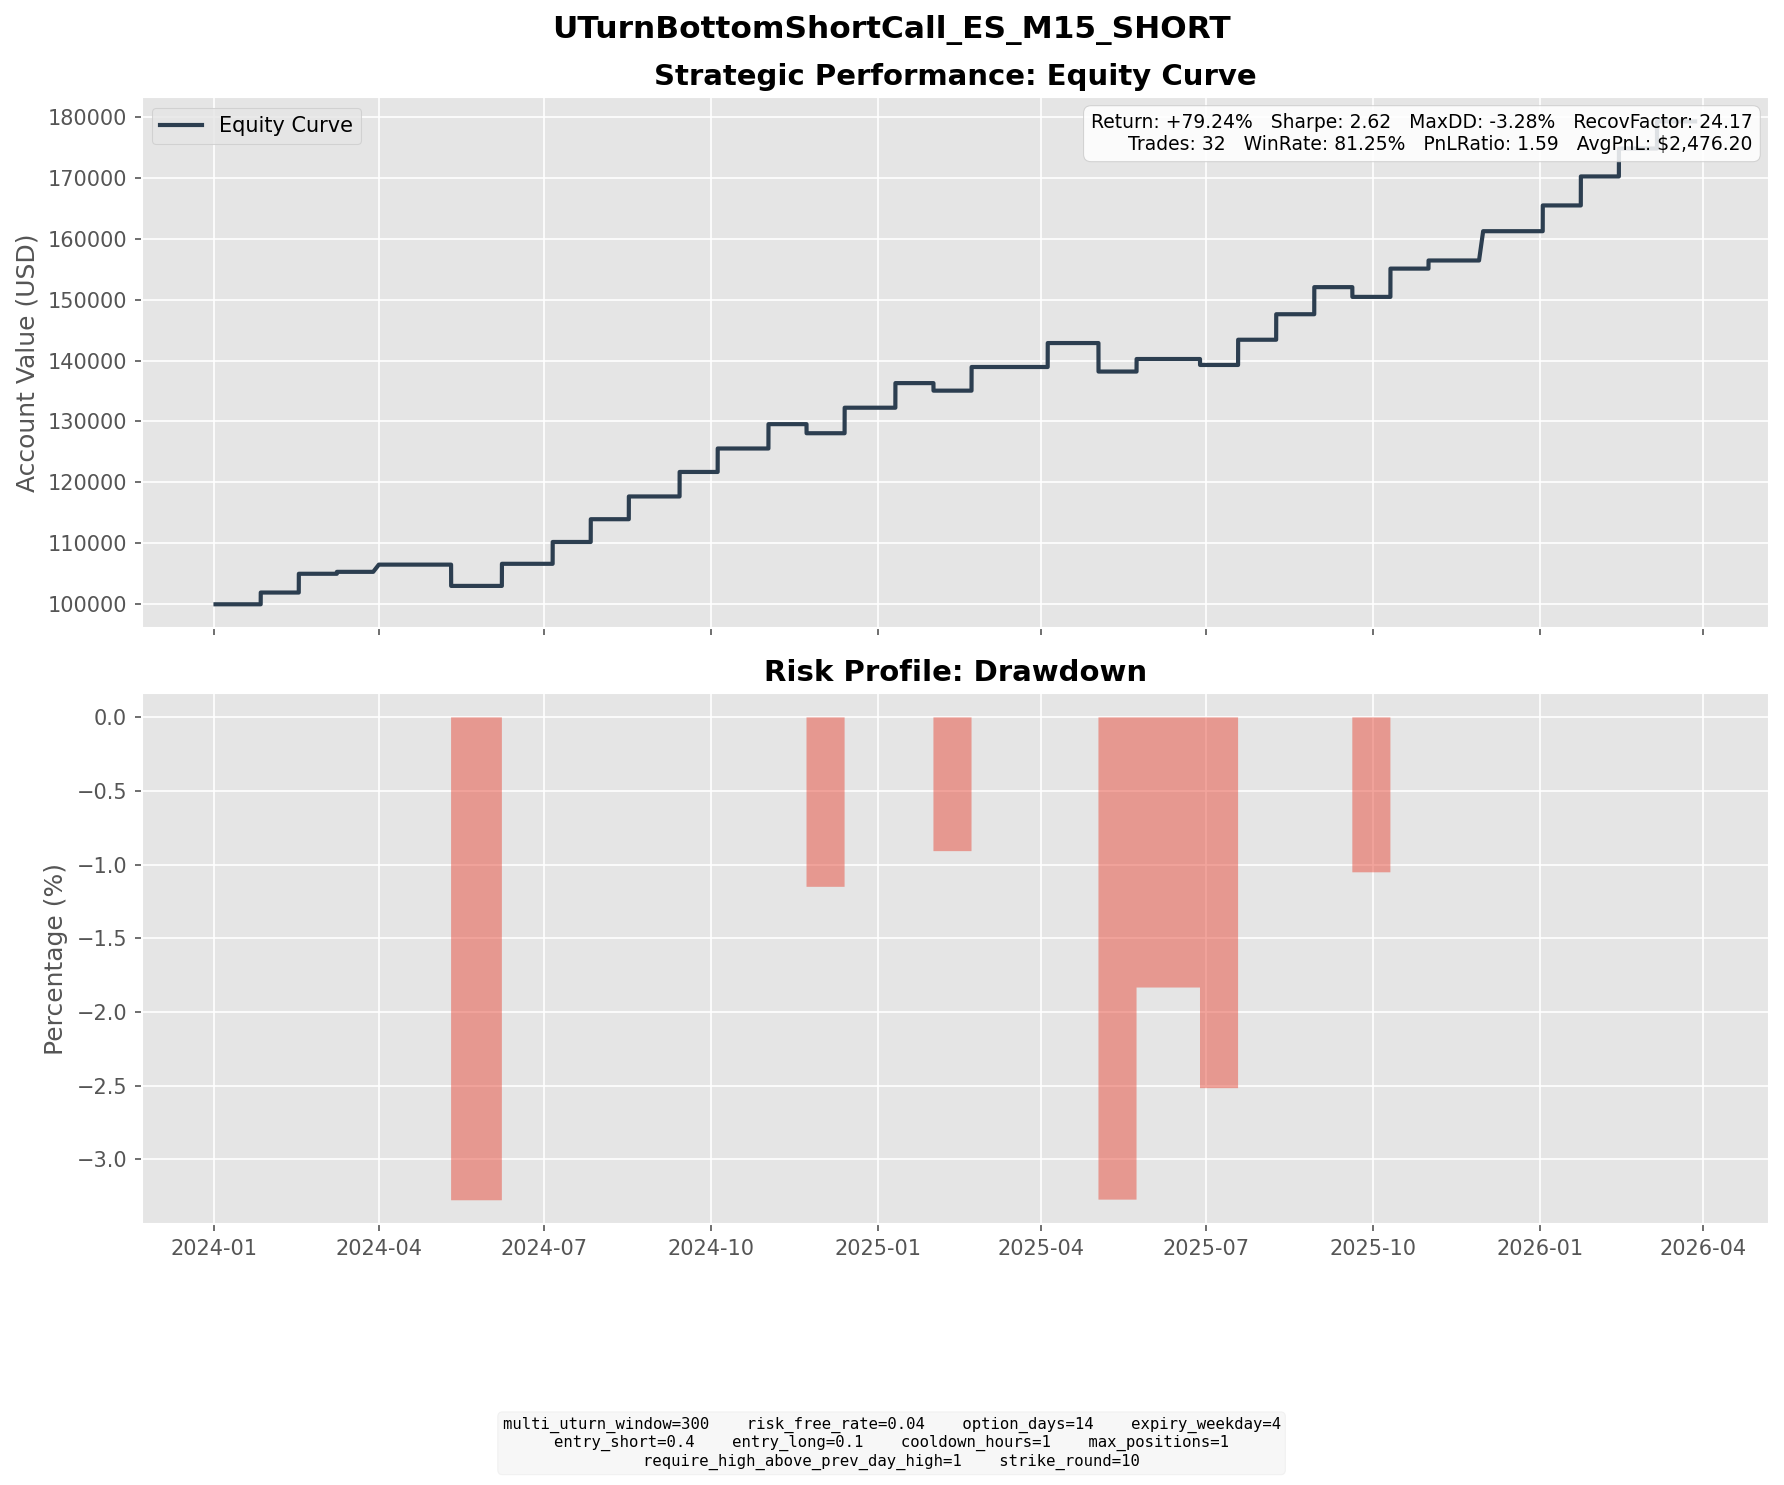

The table this chart was drawn from, first rows:
entry_dt, lock_dt, lock_reason, settlement_dt, close_reason, k1, k2, short_prem, long_prem, net_credit, short_settle, long_settle, final_pnl
2024-01-11 04:00:00, 2024-01-11 04:00:00, direct_entry, 2024-01-26 16:00:00, expiry, 4890, 5110, 73.65, 10.56, 63.09, 24.5, 0.0000, 38.59
2024-02-02 12:30:00, 2024-02-02 12:30:00, direct_entry, 2024-02-16 16:00:00, expiry, 5020, 5230, 72.59, 11.01, 61.59, 0.0000, 0.0000, 61.59
2024-02-22 11:45:00, 2024-02-22 11:45:00, direct_entry, 2024-03-08 16:00:00, expiry, 5140, 5360, 74.7, 11.38, 63.32, 56.99, 0.0000, 6.33
2024-03-12 02:00:00, 2024-03-12 02:00:00, direct_entry, 2024-03-31 18:00:00, expiry, 5280, 5520, 81.65, 12.74, 68.92, 45.25, 0.0000, 23.66
2024-04-23 12:45:00, 2024-04-23 12:45:00, direct_entry, 2024-05-10 16:00:00, expiry, 5170, 5410, 81.39, 12.12, 69.26, 139.1, 0.0000, -69.83
2024-05-20 08:15:00, 2024-05-20 08:15:00, direct_entry, 2024-06-07 16:00:00, expiry, 5480, 5730, 86.5, 13.96, 72.54, 0.0000, 0.0000, 72.54
2024-06-19 07:45:00, 2024-06-19 07:45:00, direct_entry, 2024-07-05 16:00:00, expiry, 5640, 5890, 84.55, 12.91, 71.64, 0.0000, 0.0000, 71.64
2024-07-10 14:15:00, 2024-07-10 14:15:00, direct_entry, 2024-07-26 16:00:00, expiry, 5740, 6000, 87.51, 12.81, 74.7, 0.0000, 0.0000, 74.7
2024-07-31 09:30:00, 2024-07-31 09:30:00, direct_entry, 2024-08-16 16:00:00, expiry, 5660, 5920, 87.3, 12.63, 74.67, 0.0000, 0.0000, 74.67
2024-08-26 05:00:00, 2024-08-26 05:00:00, direct_entry, 2024-09-13 16:00:00, expiry, 5800, 6080, 94.45, 14.02, 80.43, 0.0000, 0.0000, 80.43
2024-09-17 10:45:00, 2024-09-17 10:45:00, direct_entry, 2024-10-04 16:00:00, expiry, 5800, 6070, 90.26, 13.3, 76.96, 0.0000, 0.0000, 76.96
2024-10-14 10:45:00, 2024-10-14 10:45:00, direct_entry, 2024-11-01 16:00:00, expiry, 5980, 6260, 94.33, 14.42, 79.92, 0.0000, 0.0000, 79.92
2024-11-05 13:00:00, 2024-11-05 13:00:00, direct_entry, 2024-11-22 16:00:00, expiry, 5880, 6150, 91.5, 13.81, 77.69, 107.5, 0.0000, -29.81
2024-11-24 20:15:00, 2024-11-24 20:15:00, direct_entry, 2024-12-13 16:00:00, expiry, 6100, 6390, 99.1, 15.34, 83.76, 0.0000, 0.0000, 83.76
2024-12-24 11:45:00, 2024-12-24 11:45:00, direct_entry, 2025-01-10 16:00:00, expiry, 6160, 6440, 95.41, 14.67, 80.74, 0.0000, 0.0000, 80.74
2025-01-14 09:45:00, 2025-01-14 09:45:00, direct_entry, 2025-01-31 16:00:00, expiry, 5960, 6230, 93.71, 14.71, 79, 103.8, 0.0000, -24.75
2025-02-06 01:00:00, 2025-02-06 01:00:00, direct_entry, 2025-02-21 16:00:00, expiry, 6180, 6450, 91.41, 13.81, 77.6, 0.0000, 0.0000, 77.6
2025-03-17 15:30:00, 2025-03-17 15:30:00, direct_entry, 2025-04-04 16:00:00, expiry, 5830, 6100, 93.19, 14.59, 78.61, 0.0000, 0.0000, 78.61
2025-04-14 04:45:00, 2025-04-14 04:45:00, direct_entry, 2025-05-02 16:00:00, expiry, 5540, 5810, 91.41, 13.44, 77.96, 171.5, 0.0000, -93.54
2025-05-08 07:00:00, 2025-05-08 07:00:00, direct_entry, 2025-05-23 16:00:00, expiry, 5780, 6030, 86.08, 13.19, 72.89, 31.75, 0.0000, 41.14
2025-06-10 16:00:00, 2025-06-10 16:00:00, direct_entry, 2025-06-27 16:00:00, expiry, 6120, 6400, 94.09, 14.11, 79.98, 99.5, 0.0000, -19.52
2025-07-02 03:00:00, 2025-07-02 03:00:00, direct_entry, 2025-07-18 16:00:00, expiry, 6350, 6640, 97.07, 14.28, 82.79, 0.0000, 0.0000, 82.79
2025-07-22 20:00:00, 2025-07-22 20:00:00, direct_entry, 2025-08-08 16:00:00, expiry, 6440, 6730, 98.88, 15.19, 83.69, 0.0000, 0.0000, 83.69
2025-08-10 22:15:00, 2025-08-10 22:15:00, direct_entry, 2025-08-29 16:00:00, expiry, 6520, 6830, 105, 16.11, 88.92, 0.0000, 0.0000, 88.92
2025-09-05 02:30:00, 2025-09-05 02:30:00, direct_entry, 2025-09-19 16:00:00, expiry, 6610, 6890, 93.35, 13.83, 79.52, 111.5, 0.0000, -31.98
2025-09-22 13:45:00, 2025-09-22 13:45:00, direct_entry, 2025-10-10 16:00:00, expiry, 6840, 7160, 109.7, 16.93, 92.8, 0.0000, 0.0000, 92.8
2025-10-15 05:15:00, 2025-10-15 05:15:00, direct_entry, 2025-10-31 16:00:00, expiry, 6810, 7120, 104, 15.33, 88.67, 62, 0.0000, 26.67
2025-11-10 10:30:00, 2025-11-10 10:30:00, direct_entry, 2025-11-30 18:00:00, expiry, 6910, 7240, 113.2, 17.11, 96.11, 0.0000, 0.0000, 96.11
2025-12-19 13:15:00, 2025-12-19 13:15:00, direct_entry, 2026-01-02 16:00:00, expiry, 6970, 7260, 99.68, 15.13, 84.55, 0.0000, 0.0000, 84.55
2026-01-05 12:15:00, 2026-01-05 12:15:00, direct_entry, 2026-01-23 16:00:00, expiry, 7050, 7380, 112.5, 17.3, 95.16, 0.0000, 0.0000, 95.16
2026-01-28 01:45:00, 2026-01-28 01:45:00, direct_entry, 2026-02-13 16:00:00, expiry, 7130, 7450, 108, 16.38, 91.64, 0.0000, 0.0000, 91.64
2026-02-18 04:45:00, 2026-02-18 04:45:00, direct_entry, 2026-03-06 16:00:00, expiry, 6990, 7300, 105.2, 16.17, 89.01, 0.0000, 0.0000, 89.01
